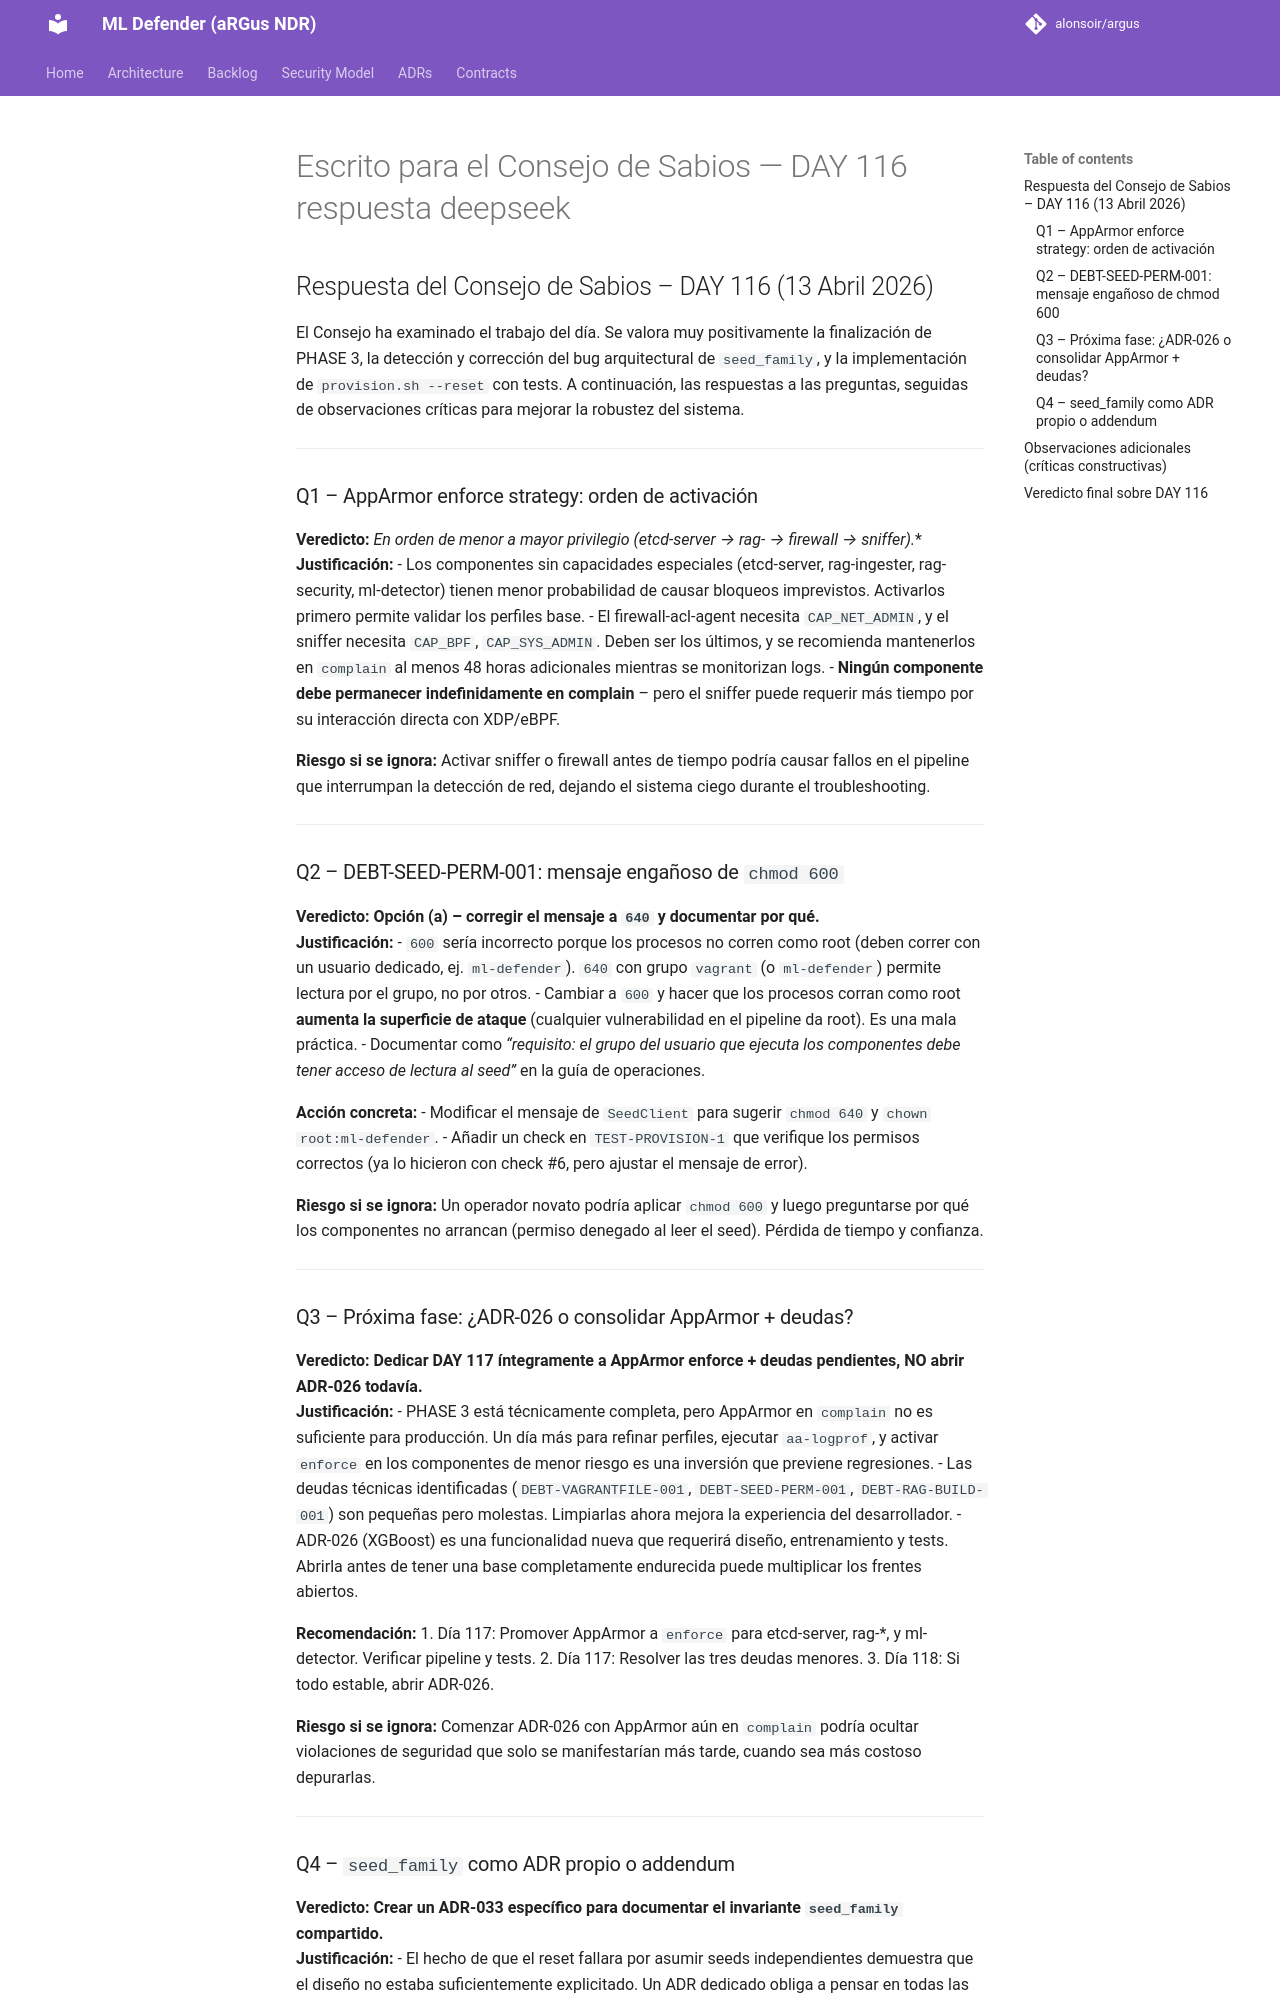

repository: alonsoir/argus · page: council/Escrito para el Consejo de Sabios — DAY 116_respuesta_deepseek/index.html · generator: mkdocs

## Respuesta del Consejo de Sabios – DAY 116 (13 Abril 2026)

El Consejo ha examinado el trabajo del día. Se valora muy positivamente la finalización de PHASE 3, la detección y corrección del bug arquitectural de `seed_family`, y la implementación de `provision.sh --reset` con tests. A continuación, las respuestas a las preguntas, seguidas de observaciones críticas para mejorar la robustez del sistema.

---

### Q1 – AppArmor enforce strategy: orden de activación

**Veredicto:** **En orden de menor a mayor privilegio (etcd-server → rag-* → firewall → sniffer).**  
**Justificación:**
- Los componentes sin capacidades especiales (etcd-server, rag-ingester, rag-security, ml-detector) tienen menor probabilidad de causar bloqueos imprevistos. Activarlos primero permite validar los perfiles base.
- El firewall-acl-agent necesita `CAP_NET_ADMIN`, y el sniffer necesita `CAP_BPF`, `CAP_SYS_ADMIN`. Deben ser los últimos, y se recomienda mantenerlos en `complain` al menos 48 horas adicionales mientras se monitorizan logs.
- **Ningún componente debe permanecer indefinidamente en complain** – pero el sniffer puede requerir más tiempo por su interacción directa con XDP/eBPF.

**Riesgo si se ignora:** Activar sniffer o firewall antes de tiempo podría causar fallos en el pipeline que interrumpan la detección de red, dejando el sistema ciego durante el troubleshooting.

---

### Q2 – DEBT-SEED-PERM-001: mensaje engañoso de `chmod 600`

**Veredicto:** **Opción (a) – corregir el mensaje a `640` y documentar por qué.**  
**Justificación:**
- `600` sería incorrecto porque los procesos no corren como root (deben correr con un usuario dedicado, ej. `ml-defender`). `640` con grupo `vagrant` (o `ml-defender`) permite lectura por el grupo, no por otros.
- Cambiar a `600` y hacer que los procesos corran como root **aumenta la superficie de ataque** (cualquier vulnerabilidad en el pipeline da root). Es una mala práctica.
- Documentar como *“requisito: el grupo del usuario que ejecuta los componentes debe tener acceso de lectura al seed”* en la guía de operaciones.

**Acción concreta:**
- Modificar el mensaje de `SeedClient` para sugerir `chmod 640` y `chown root:ml-defender`.
- Añadir un check en `TEST-PROVISION-1` que verifique los permisos correctos (ya lo hicieron con check #6, pero ajustar el mensaje de error).

**Riesgo si se ignora:** Un operador novato podría aplicar `chmod 600` y luego preguntarse por qué los componentes no arrancan (permiso denegado al leer el seed). Pérdida de tiempo y confianza.

---

### Q3 – Próxima fase: ¿ADR-026 o consolidar AppArmor + deudas?

**Veredicto:** **Dedicar DAY 117 íntegramente a AppArmor enforce + deudas pendientes, NO abrir ADR-026 todavía.**  
**Justificación:**
- PHASE 3 está técnicamente completa, pero AppArmor en `complain` no es suficiente para producción. Un día más para refinar perfiles, ejecutar `aa-logprof`, y activar `enforce` en los componentes de menor riesgo es una inversión que previene regresiones.
- Las deudas técnicas identificadas (`DEBT-VAGRANTFILE-001`, `DEBT-SEED-PERM-001`, `DEBT-RAG-BUILD-001`) son pequeñas pero molestas. Limpiarlas ahora mejora la experiencia del desarrollador.
- ADR-026 (XGBoost) es una funcionalidad nueva que requerirá diseño, entrenamiento y tests. Abrirla antes de tener una base completamente endurecida puede multiplicar los frentes abiertos.

**Recomendación:**
1. Día 117: Promover AppArmor a `enforce` para etcd-server, rag-*, y ml-detector. Verificar pipeline y tests.
2. Día 117: Resolver las tres deudas menores.
3. Día 118: Si todo estable, abrir ADR-026.

**Riesgo si se ignora:** Comenzar ADR-026 con AppArmor aún en `complain` podría ocultar violaciones de seguridad que solo se manifestarían más tarde, cuando sea más costoso depurarlas.

---
